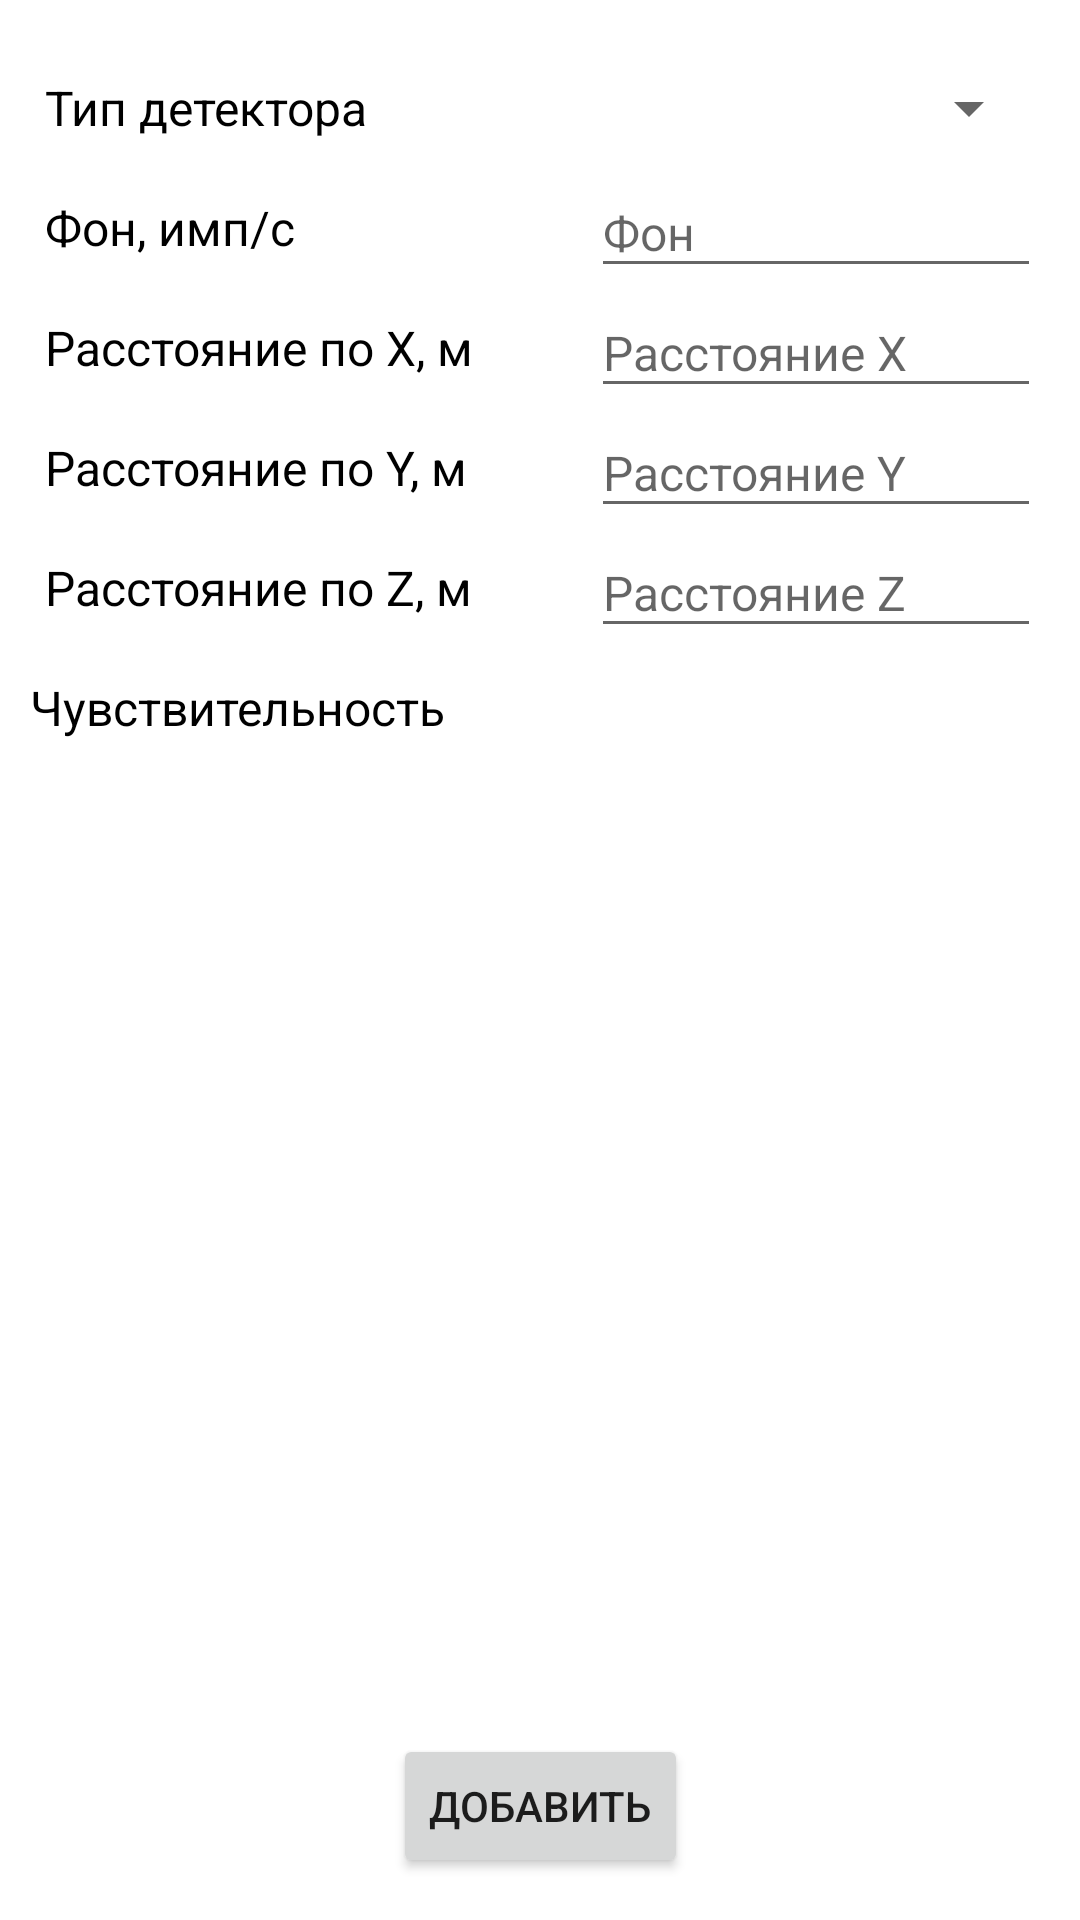

Here is an Android app screen rendered from its layout file. Give the layout XML and the strings, colors and styles it references.
<!-- AndroidManifest.xml: application theme Theme.RPMSim -->
<!-- res/layout/activity_add_detector.xml -->
<?xml version="1.0" encoding="utf-8"?>
<androidx.constraintlayout.widget.ConstraintLayout xmlns:android="http://schemas.android.com/apk/res/android"
    xmlns:app="http://schemas.android.com/apk/res-auto"
    xmlns:tools="http://schemas.android.com/tools"
    android:id="@+id/fragment_add_detector"
    android:layout_width="match_parent"
    android:layout_height="match_parent"
    android:background="?android:windowBackground">

    <TextView
        android:id="@+id/txtDetector"
        android:layout_width="230dp"
        android:layout_height="40dp"
        android:layout_marginStart="15dp"
        android:gravity="center|left"
        android:text="Тип детектора"
        android:textColor="@color/black"
        android:textSize="16sp"
        app:layout_constraintBottom_toBottomOf="@+id/spinner_detector"
        app:layout_constraintEnd_toStartOf="@+id/spinner_detector"
        app:layout_constraintHorizontal_bias="0.0"
        app:layout_constraintStart_toStartOf="parent"
        app:layout_constraintTop_toTopOf="@+id/spinner_detector"
        app:layout_constraintVertical_bias="0.0" />

    <Spinner
        android:id="@+id/spinner_detector"
        android:layout_width="150dp"
        android:layout_height="40dp"

        android:layout_marginTop="16dp"

        android:spinnerMode="dialog"
        app:layout_constraintEnd_toEndOf="parent"
        app:layout_constraintHorizontal_bias="0.938"
        app:layout_constraintStart_toStartOf="parent"
        app:layout_constraintTop_toTopOf="parent"
        tools:ignore="MissingConstraints" />

    <TextView
        android:id="@+id/txtBackground"
        android:layout_width="230dp"
        android:layout_height="40dp"
        android:layout_marginStart="15dp"
        android:gravity="center|left"
        android:text="Фон, имп/с"
        android:textColor="@color/black"
        android:textSize="16sp"
        app:layout_constraintBottom_toBottomOf="@+id/background"
        app:layout_constraintEnd_toStartOf="@+id/background"
        app:layout_constraintHorizontal_bias="0.0"
        app:layout_constraintStart_toStartOf="parent"
        app:layout_constraintTop_toTopOf="@+id/background"
        app:layout_constraintVertical_bias="0.0" />

    <EditText
        android:id="@+id/background"
        android:layout_width="150dp"
        android:layout_height="40dp"
        android:ems="10"
        android:focusableInTouchMode="true"
        android:hint="Фон"
        android:inputType="numberDecimal"
        android:textSize="16sp"
        app:layout_constraintEnd_toEndOf="@+id/spinner_detector"
        app:layout_constraintHorizontal_bias="0.0"
        app:layout_constraintStart_toStartOf="@+id/spinner_detector"
        app:layout_constraintTop_toBottomOf="@+id/spinner_detector" />

    <TextView
        android:id="@+id/txtDistanceX"
        android:layout_width="230dp"
        android:layout_height="40dp"
        android:layout_marginStart="15dp"
        android:layout_marginEnd="1dp"
        android:gravity="center|left"
        android:text="Расстояние по X, м"
        android:textColor="@color/black"
        android:textSize="16sp"
        app:layout_constraintBottom_toBottomOf="@+id/distanceX"
        app:layout_constraintEnd_toStartOf="@+id/distanceX"
        app:layout_constraintHorizontal_bias="0.0"
        app:layout_constraintStart_toStartOf="parent"
        app:layout_constraintTop_toTopOf="@+id/distanceX"
        app:layout_constraintVertical_bias="0.0" />

    <EditText
        android:id="@+id/distanceX"
        android:layout_width="150dp"
        android:layout_height="40dp"
        android:ems="10"
        android:focusableInTouchMode="true"
        android:hint="Расстояние X"
        android:inputType="numberDecimal"
        android:textSize="16sp"
        app:layout_constraintEnd_toEndOf="@+id/background"
        app:layout_constraintHorizontal_bias="0.0"
        app:layout_constraintStart_toStartOf="@+id/background"
        app:layout_constraintTop_toBottomOf="@+id/background" />

    <TextView
        android:id="@+id/txtDistanceY"
        android:layout_width="230dp"
        android:layout_height="40dp"
        android:layout_marginStart="15dp"
        android:gravity="center|left"
        android:text="Расстояние по Y, м"
        android:textColor="@color/black"
        android:textSize="16sp"
        app:layout_constraintBottom_toBottomOf="@+id/distanceY"
        app:layout_constraintEnd_toStartOf="@+id/distanceY"
        app:layout_constraintHorizontal_bias="0.0"
        app:layout_constraintStart_toStartOf="parent"
        app:layout_constraintTop_toTopOf="@+id/distanceY"
        app:layout_constraintVertical_bias="0.0" />

    <EditText
        android:id="@+id/distanceY"
        android:layout_width="150dp"
        android:layout_height="40dp"
        android:ems="10"
        android:focusableInTouchMode="true"
        android:hint="Расстояние Y"
        android:inputType="numberDecimal"
        android:textSize="16sp"
        app:layout_constraintEnd_toEndOf="@+id/distanceX"
        app:layout_constraintHorizontal_bias="0.0"
        app:layout_constraintStart_toStartOf="@+id/distanceX"
        app:layout_constraintTop_toBottomOf="@+id/distanceX" />

    <TextView
        android:id="@+id/txtDistanceZ"
        android:layout_width="230dp"
        android:layout_height="40dp"
        android:layout_marginStart="15dp"
        android:gravity="center|left"
        android:text="Расстояние по Z, м"
        android:textColor="@color/black"
        android:textSize="16sp"
        app:layout_constraintBottom_toBottomOf="@+id/distanceZ"
        app:layout_constraintEnd_toStartOf="@+id/distanceZ"
        app:layout_constraintHorizontal_bias="0.0"
        app:layout_constraintStart_toStartOf="parent"
        app:layout_constraintTop_toTopOf="@+id/distanceZ"
        app:layout_constraintVertical_bias="0.0" />

    <EditText
        android:id="@+id/distanceZ"
        android:layout_width="150dp"
        android:layout_height="40dp"
        android:ems="10"
        android:focusableInTouchMode="true"
        android:hint="Расстояние Z"
        android:inputType="numberDecimal"
        android:textSize="16sp"
        app:layout_constraintEnd_toEndOf="@+id/distanceY"
        app:layout_constraintHorizontal_bias="0.0"
        app:layout_constraintStart_toStartOf="@+id/distanceY"
        app:layout_constraintTop_toBottomOf="@+id/distanceY" />

    <TextView
        android:id="@+id/txtSensitivity"
        android:layout_width="255dp"
        android:layout_height="40dp"
        android:gravity="center|left"
        android:text="Чувствительность"
        android:textColor="@color/black"
        android:textSize="16sp"
        app:layout_constraintBottom_toBottomOf="parent"
        app:layout_constraintEnd_toEndOf="parent"
        app:layout_constraintHorizontal_bias="0.096"
        app:layout_constraintStart_toStartOf="parent"
        app:layout_constraintTop_toBottomOf="@+id/txtDistanceZ"
        app:layout_constraintVertical_bias="0.0" />

    <ListView
        android:id="@+id/sensitivity"
        android:layout_width="wrap_content"
        android:layout_height="270dp"
        app:layout_constraintBottom_toTopOf="@+id/add_detector"
        app:layout_constraintEnd_toEndOf="parent"
        app:layout_constraintHorizontal_bias="1.0"
        app:layout_constraintStart_toStartOf="parent"
        app:layout_constraintTop_toBottomOf="@+id/txtSensitivity"
        app:layout_constraintVertical_bias="0.312" />

    <Button
        android:id="@+id/add_detector"
        android:layout_width="wrap_content"
        android:layout_height="wrap_content"
        android:layout_marginTop="5dp"
        android:onClick="onClick"
        android:text="Добавить"
        app:layout_constraintBottom_toBottomOf="parent"
        app:layout_constraintEnd_toEndOf="parent"
        app:layout_constraintStart_toStartOf="parent"
        app:layout_constraintTop_toTopOf="parent"
        app:layout_constraintVertical_bias="0.976" />
</androidx.constraintlayout.widget.ConstraintLayout>
<!-- resources referenced by this layout -->
<resources>
  <style name="Theme.RPMSim" parent="Theme.MaterialComponents.DayNight.DarkActionBar">
          
          <item name="colorPrimary">#1E4A70</item>
          <item name="colorPrimaryVariant">#286EB9</item>
          <item name="colorOnPrimary">@color/white</item>
          
          <item name="colorSecondary">@color/teal_200</item>
          <item name="colorSecondaryVariant">@color/teal_700</item>
          <item name="colorOnSecondary">@color/black</item>
          
          <item name="android:statusBarColor" tools:targetApi="l">?attr/colorPrimaryVariant</item>
          
      </style>
  <!-- not gathered from this repository: default colours our renderer supplied (Android Studio template values) -->
  <color name="teal_200">#FF03DAC5</color>
  <color name="teal_700">#FF018786</color>
  <color name="black">#FF000000</color>
  <color name="white">#FFFFFFFF</color>
</resources>
